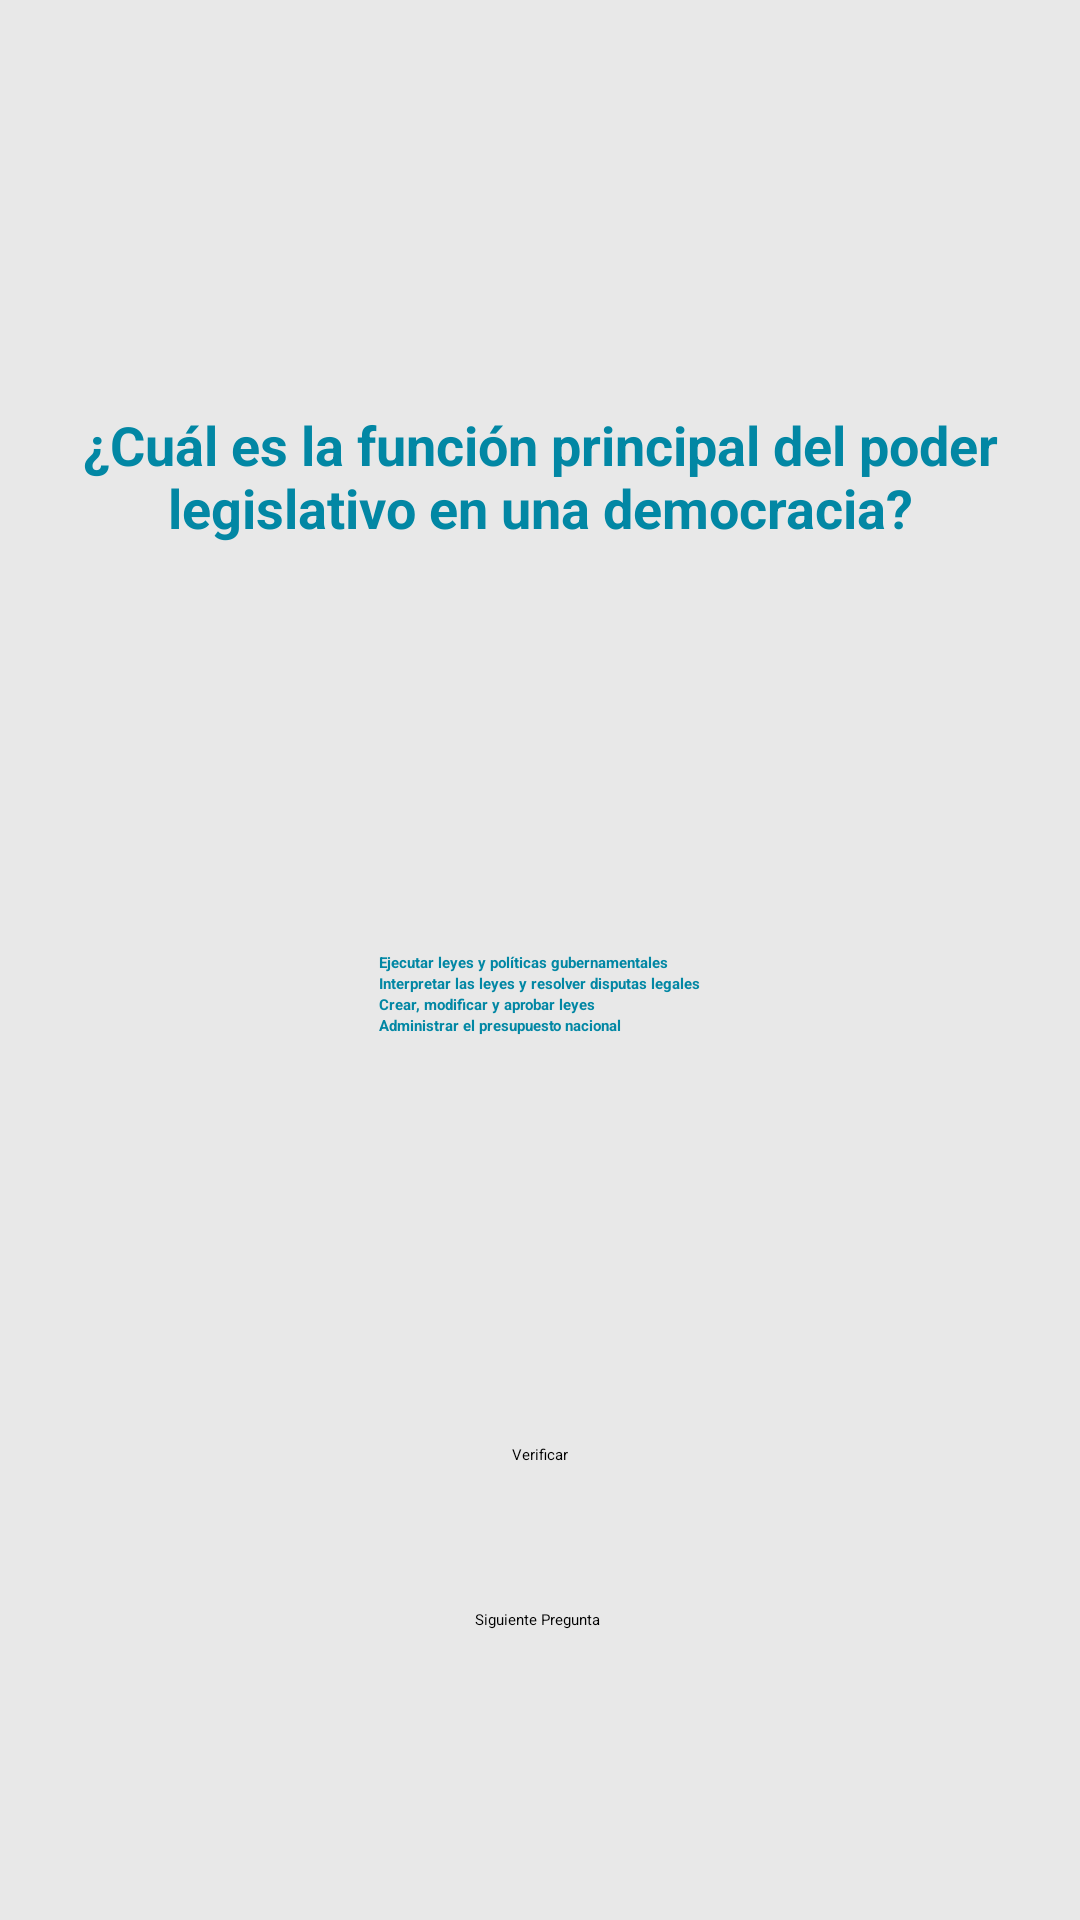

Layout XML and referenced resources for this Android screen:
<!-- AndroidManifest.xml: application theme Theme.Ej3 -->
<!-- res/layout/activity_prueba1.xml -->
<?xml version="1.0" encoding="utf-8"?>
<androidx.constraintlayout.widget.ConstraintLayout xmlns:android="http://schemas.android.com/apk/res/android"
    xmlns:app="http://schemas.android.com/apk/res-auto"
    xmlns:tools="http://schemas.android.com/tools"
    android:id="@+id/main"
    android:layout_width="match_parent"
    android:layout_height="match_parent"
    android:background="#e8e8e8"
    tools:context=".MainActivity2">

    <TextView
        android:id="@+id/questionText"
        android:layout_width="0dp"
        android:layout_height="wrap_content"
        android:layout_marginTop="16dp"
        android:autoSizeTextType="uniform"
        android:text="¿Cuál es la función principal del poder legislativo en una democracia?"
        android:textAlignment="center"
        android:textColor="@color/azul"
        android:textSize="18sp"
        android:textStyle="bold"
        app:layout_constraintBottom_toTopOf="@id/answersGroup"
        app:layout_constraintEnd_toEndOf="parent"
        app:layout_constraintStart_toStartOf="parent"
        app:layout_constraintHorizontal_bias="0.5"
        app:layout_constraintTop_toTopOf="parent"
        tools:ignore="MissingConstraints" />

    <RadioGroup
        android:id="@+id/answersGroup"
        android:layout_width="wrap_content"
        android:layout_height="wrap_content"
        android:layout_marginTop="16dp"
        android:layout_marginBottom="16dp"
        android:orientation="vertical"
        app:layout_constraintBottom_toTopOf="@id/checkButton"
        app:layout_constraintEnd_toEndOf="parent"
        app:layout_constraintStart_toStartOf="parent"
        app:layout_constraintHorizontal_bias="0.5"
        app:layout_constraintTop_toBottomOf="@id/questionText">

        <RadioButton
            android:id="@+id/answer1"
            android:layout_width="wrap_content"
            android:layout_height="wrap_content"
            android:text="Ejecutar leyes y políticas gubernamentales"
            android:textColor="@color/azul"
            android:textStyle="bold" />

        <RadioButton
            android:id="@+id/answer2"
            android:layout_width="wrap_content"
            android:layout_height="wrap_content"
            android:text="Interpretar las leyes y resolver disputas legales"
            android:textColor="@color/azul"
            android:textStyle="bold" />

        <RadioButton
            android:id="@+id/answer3"
            android:layout_width="wrap_content"
            android:layout_height="wrap_content"
            android:text="Crear, modificar y aprobar leyes"
            android:textColor="@color/azul"
            android:textStyle="bold" />

        <RadioButton
            android:id="@+id/answer4"
            android:layout_width="wrap_content"
            android:layout_height="wrap_content"
            android:text="Administrar el presupuesto nacional"
            android:textColor="@color/azul"
            android:textStyle="bold" />
    </RadioGroup>

    <Button
        android:id="@+id/checkButton"
        android:layout_width="wrap_content"
        android:layout_height="wrap_content"
        android:layout_marginBottom="48dp"
        android:backgroundTint="@color/azul"
        android:text="Verificar"
        android:textColor="#000000"
        app:layout_constraintBottom_toTopOf="@id/nextButton"
        app:layout_constraintEnd_toEndOf="parent"
        app:layout_constraintStart_toStartOf="parent" />

    <Button
        android:id="@+id/nextButton"
        android:layout_width="wrap_content"
        android:layout_height="wrap_content"
        android:layout_marginBottom="48dp"
        android:backgroundTint="@color/azul"
        android:text="Siguiente Pregunta"
        android:textColor="#000000"
        app:layout_constraintBottom_toTopOf="@id/resultText"
        app:layout_constraintEnd_toEndOf="parent"
        app:layout_constraintHorizontal_bias="0.497"
        app:layout_constraintStart_toStartOf="parent" />

    <TextView
        android:id="@+id/resultText"
        android:layout_width="wrap_content"
        android:layout_height="wrap_content"
        android:layout_marginTop="16dp"
        android:textSize="18sp"
        app:layout_constraintBottom_toTopOf="@id/scoreText"
        app:layout_constraintEnd_toEndOf="parent"
        app:layout_constraintStart_toStartOf="parent"
        app:layout_constraintHorizontal_bias="0.5" />

    <TextView
        android:id="@+id/scoreText"
        android:layout_width="wrap_content"
        android:layout_height="wrap_content"
        android:layout_marginTop="16dp"
        android:textSize="18sp"
        app:layout_constraintBottom_toBottomOf="parent"
        app:layout_constraintEnd_toEndOf="parent"
        app:layout_constraintStart_toStartOf="parent"
        app:layout_constraintHorizontal_bias="0.5" />
</androidx.constraintlayout.widget.ConstraintLayout>
<!-- resources referenced by this layout -->
<resources>
  <color name="azul">#0287A4</color>
  <style name="Theme.Ej3" parent="Base.Theme.Ej3">
          
          <item name="android:navigationBarColor">@android:color/transparent</item>
          <item name="android:statusBarColor">@android:color/transparent</item>
          <item name="android:windowLightStatusBar">?attr/isLightTheme</item>
      </style>
</resources>
